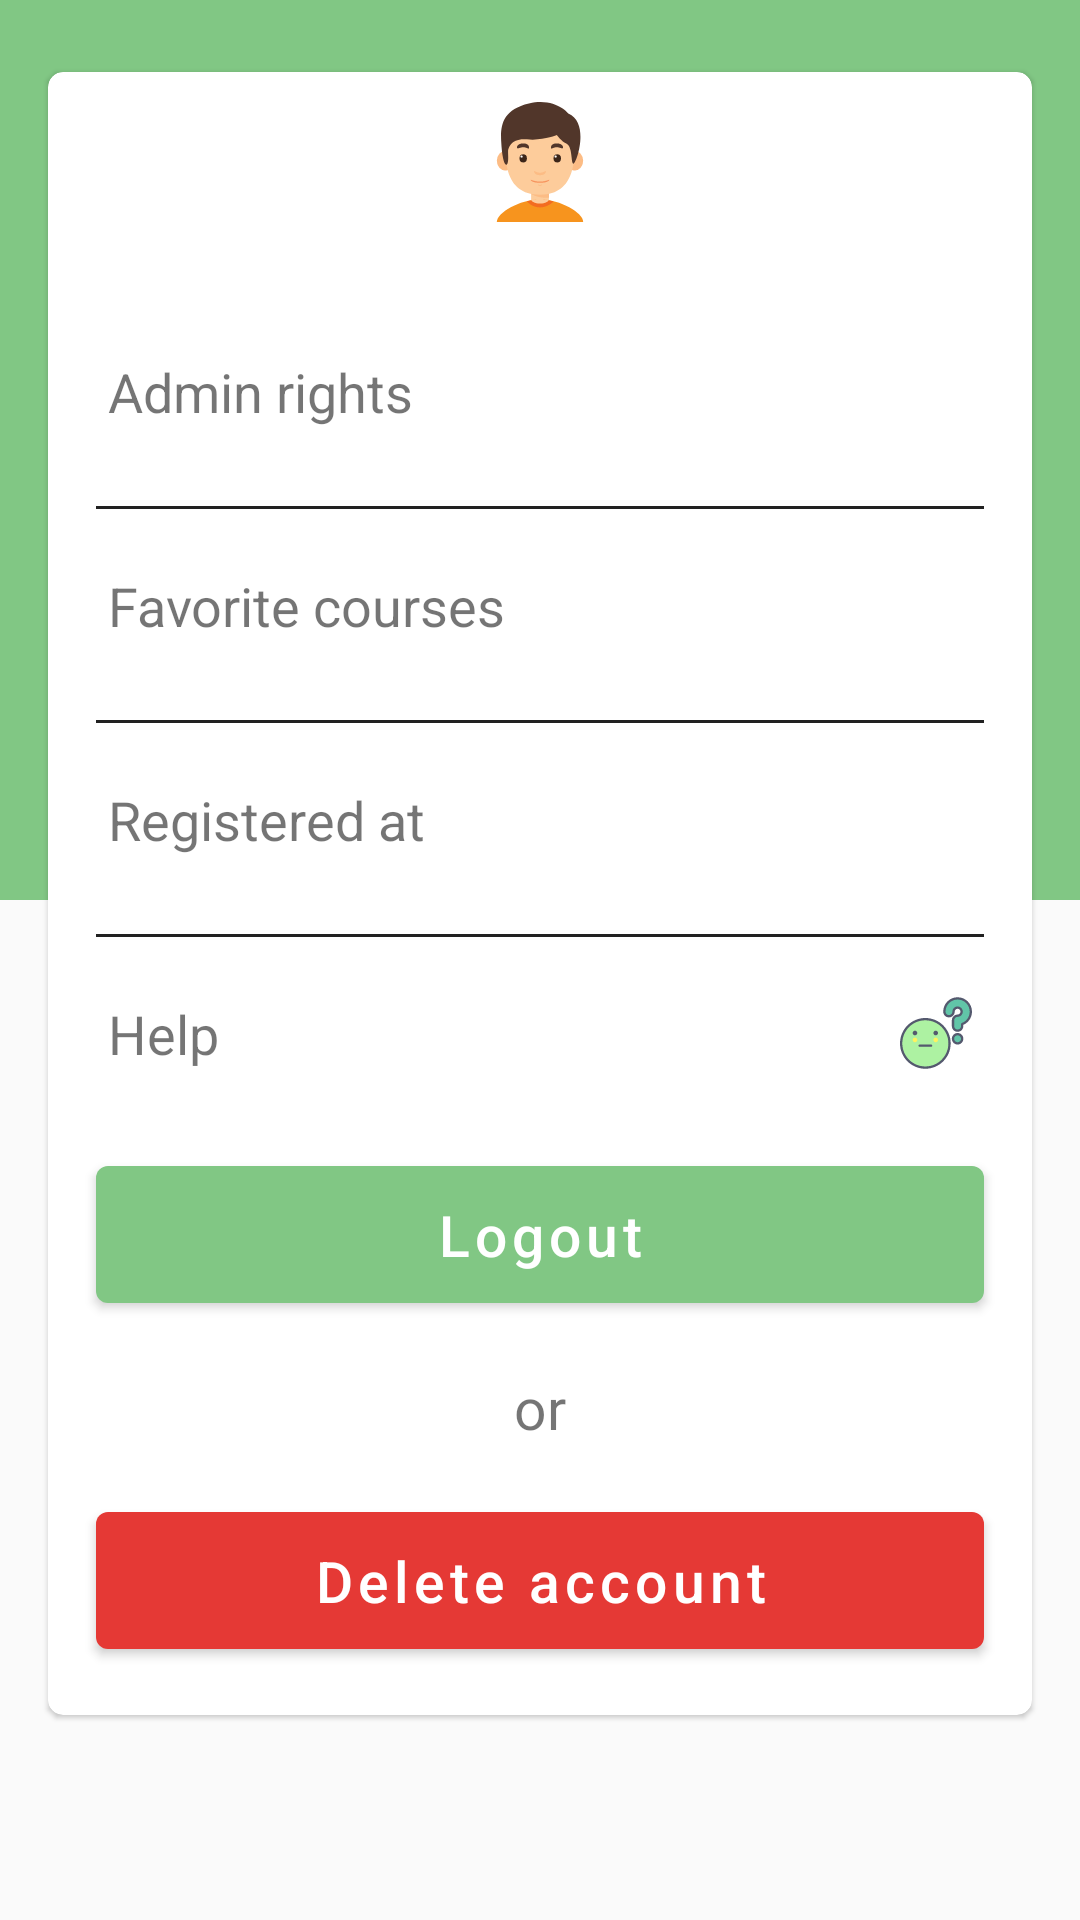

The Android layout XML behind this screen, and the referenced resources:
<!-- AndroidManifest.xml: application theme AppTheme -->
<!-- res/layout/settings_fragment.xml -->
<?xml version="1.0" encoding="utf-8"?>
<androidx.constraintlayout.widget.ConstraintLayout xmlns:android="http://schemas.android.com/apk/res/android"
    xmlns:app="http://schemas.android.com/apk/res-auto"
    xmlns:tools="http://schemas.android.com/tools"
    android:layout_width="match_parent"
    android:layout_height="match_parent"
    android:animateLayoutChanges="true">

    <androidx.appcompat.widget.AppCompatImageView
        android:layout_width="match_parent"
        android:layout_height="300dp"
        android:background="@color/app_primary_color_dark"
        app:layout_constraintStart_toStartOf="parent"
        app:layout_constraintTop_toTopOf="parent" />

    <ScrollView
        android:layout_width="0dp"
        android:layout_height="0dp"
        app:layout_constraintBottom_toBottomOf="parent"
        app:layout_constraintEnd_toEndOf="parent"
        app:layout_constraintStart_toStartOf="parent"
        app:layout_constraintTop_toTopOf="parent">

        <com.google.android.material.card.MaterialCardView
            android:layout_width="match_parent"
            android:layout_height="wrap_content"
            android:layout_marginStart="16dp"
            android:layout_marginTop="24dp"
            android:layout_marginEnd="16dp"
            android:layout_marginBottom="24dp"
            android:animateLayoutChanges="true"
            android:elevation="12dp"
            app:cardCornerRadius="5dp"
            app:layout_constraintEnd_toEndOf="parent"
            app:layout_constraintStart_toStartOf="parent"
            app:layout_constraintTop_toTopOf="parent">

            <androidx.constraintlayout.widget.ConstraintLayout
                android:layout_width="match_parent"
                android:layout_height="wrap_content"
                android:animateLayoutChanges="true">

                <androidx.appcompat.widget.AppCompatImageView
                    android:id="@+id/iv_user_pic"
                    android:layout_width="40dp"
                    android:layout_height="40dp"
                    android:layout_margin="10dp"
                    android:src="@drawable/ic_boy"
                    app:layout_constraintEnd_toEndOf="parent"
                    app:layout_constraintStart_toStartOf="parent"
                    app:layout_constraintTop_toTopOf="parent" />

                <androidx.appcompat.widget.AppCompatTextView
                    android:id="@+id/tv_settings_username"
                    android:layout_width="wrap_content"
                    android:layout_height="wrap_content"
                    android:textSize="18sp"
                    app:layout_constraintEnd_toEndOf="parent"
                    app:layout_constraintStart_toStartOf="parent"
                    app:layout_constraintTop_toBottomOf="@id/iv_user_pic"
                    tools:text="Username" />


                <androidx.appcompat.widget.AppCompatTextView
                    android:id="@+id/tv_admin_rights"
                    android:layout_width="0dp"
                    android:layout_height="wrap_content"
                    android:layout_margin="10dp"
                    android:background="?attr/selectableItemBackground"
                    android:clickable="true"
                    android:drawableEnd="@drawable/ic_checked_green_24dp"
                    android:drawableRight="@drawable/ic_checked_green_24dp"
                    android:focusable="true"
                    android:padding="10dp"
                    android:text="@string/admin_rights"
                    android:textSize="18sp"
                    app:layout_constraintEnd_toEndOf="parent"
                    app:layout_constraintStart_toStartOf="parent"
                    app:layout_constraintTop_toBottomOf="@id/tv_settings_username" />

                <View
                    android:id="@+id/view_separator_admin"
                    android:layout_width="0dp"
                    android:layout_height="1dp"
                    android:layout_margin="16dp"
                    android:background="@color/black"
                    app:layout_constraintEnd_toEndOf="parent"
                    app:layout_constraintStart_toStartOf="parent"
                    app:layout_constraintTop_toBottomOf="@id/tv_admin_rights" />

                <androidx.appcompat.widget.AppCompatTextView
                    android:id="@+id/tv_fav_courser"
                    android:layout_width="0dp"
                    android:layout_height="wrap_content"
                    android:layout_margin="10dp"
                    android:background="?attr/selectableItemBackground"
                    android:clickable="true"
                    android:drawableEnd="@drawable/ic_error"
                    android:drawableRight="@drawable/ic_error"
                    android:focusable="true"
                    android:padding="10dp"
                    android:text="@string/favorite_courses"
                    android:textSize="18sp"
                    app:layout_constraintEnd_toEndOf="parent"
                    app:layout_constraintStart_toStartOf="parent"
                    app:layout_constraintTop_toBottomOf="@id/view_separator_admin" />

                <View
                    android:id="@+id/view_separator_fav_courses"
                    android:layout_width="0dp"
                    android:layout_height="1dp"
                    android:layout_margin="16dp"
                    android:background="@color/black"
                    app:layout_constraintEnd_toEndOf="parent"
                    app:layout_constraintStart_toStartOf="parent"
                    app:layout_constraintTop_toBottomOf="@id/tv_fav_courser" />

                <androidx.appcompat.widget.AppCompatTextView
                    android:id="@+id/tv_account_date_registered_label"
                    android:layout_width="wrap_content"
                    android:layout_height="wrap_content"
                    android:layout_margin="10dp"
                    android:padding="10dp"
                    android:text="@string/registered_when"
                    android:textSize="18sp"
                    app:layout_constraintStart_toStartOf="parent"
                    app:layout_constraintTop_toBottomOf="@id/view_separator_fav_courses" />


                <androidx.appcompat.widget.AppCompatTextView
                    android:id="@+id/tv_registered_date"
                    android:layout_width="wrap_content"
                    android:layout_height="wrap_content"
                    android:layout_margin="10dp"
                    android:padding="10dp"
                    android:textSize="17sp"
                    android:textStyle="italic"
                    app:layout_constraintBottom_toBottomOf="@id/tv_account_date_registered_label"
                    app:layout_constraintEnd_toEndOf="parent"
                    app:layout_constraintTop_toTopOf="@id/tv_account_date_registered_label"
                    tools:text="12/3/06" />

                <View
                    android:id="@+id/view_separator_registered"
                    android:layout_width="0dp"
                    android:layout_height="1dp"
                    android:layout_margin="16dp"
                    android:background="@color/black"
                    app:layout_constraintEnd_toEndOf="parent"
                    app:layout_constraintStart_toStartOf="parent"
                    app:layout_constraintTop_toBottomOf="@id/tv_account_date_registered_label" />

                <androidx.appcompat.widget.AppCompatTextView
                    android:id="@+id/tv_settings_help"
                    android:layout_width="0dp"
                    android:layout_height="wrap_content"
                    android:layout_margin="10dp"
                    android:background="?attr/selectableItemBackground"
                    android:clickable="true"
                    android:drawableEnd="@drawable/ic_question"
                    android:drawableRight="@drawable/ic_question"
                    android:focusable="true"
                    android:padding="10dp"
                    android:text="@string/help"
                    android:textSize="18sp"
                    app:layout_constraintEnd_toEndOf="parent"
                    app:layout_constraintStart_toStartOf="parent"
                    app:layout_constraintTop_toBottomOf="@id/view_separator_registered" />

                <com.google.android.material.button.MaterialButton
                    android:id="@+id/btn_logout"
                    android:layout_width="0dp"
                    android:layout_height="wrap_content"
                    android:layout_margin="16dp"
                    android:clickable="true"
                    android:focusable="true"
                    android:gravity="center_horizontal"
                    android:padding="10dp"
                    android:text="@string/logout"
                    android:textAllCaps="false"
                    android:textColor="@color/white"
                    android:textSize="19sp"
                    app:layout_constraintBottom_toTopOf="@+id/tv_settings_or"
                    app:layout_constraintEnd_toEndOf="parent"
                    app:layout_constraintStart_toStartOf="parent"
                    app:layout_constraintTop_toBottomOf="@id/tv_settings_help"
                    app:rippleColor="@color/black" />

                <androidx.appcompat.widget.AppCompatTextView
                    android:id="@+id/tv_settings_or"
                    android:layout_width="wrap_content"
                    android:layout_height="wrap_content"
                    android:layout_marginTop="16dp"
                    android:text="@string/or"
                    android:textSize="19sp"
                    app:layout_constraintEnd_toEndOf="parent"
                    app:layout_constraintStart_toStartOf="parent"
                    app:layout_constraintTop_toBottomOf="@id/btn_logout" />

                <com.google.android.material.button.MaterialButton
                    android:id="@+id/btn_delete_account"
                    android:layout_width="0dp"
                    android:layout_height="wrap_content"
                    android:layout_margin="16dp"
                    android:clickable="true"
                    android:focusable="true"
                    android:gravity="center_horizontal"
                    android:padding="10dp"
                    android:text="@string/delete_account"
                    android:textAllCaps="false"
                    android:textColor="@color/white"
                    android:textSize="19sp"
                    app:backgroundTint="@color/red"
                    app:layout_constraintBottom_toBottomOf="parent"
                    app:layout_constraintEnd_toEndOf="parent"
                    app:layout_constraintStart_toStartOf="parent"
                    app:layout_constraintTop_toBottomOf="@id/tv_settings_or"
                    app:rippleColor="@color/black" />


            </androidx.constraintlayout.widget.ConstraintLayout>

        </com.google.android.material.card.MaterialCardView>
    </ScrollView>

</androidx.constraintlayout.widget.ConstraintLayout>
<!-- resources referenced by this layout -->
<resources>
  <color name="app_primary_color_dark">#81C784</color>
  <color name="black">#212121</color>
  <color name="red">#E53935</color>
  <color name="white">#fff</color>
  <!-- drawable ic_boy: vector/xml drawable (drawable, 3584 chars, omitted) -->
  <!-- drawable ic_question: vector/xml drawable (drawable, 5806 chars, omitted) -->
  <string name="admin_rights">Admin rights</string>
  <string name="delete_account">Delete account</string>
  <string name="favorite_courses">Favorite courses</string>
  <string name="help">Help</string>
  <string name="logout">Logout</string>
  <string name="or">or</string>
  <string name="registered_when">Registered at</string>
  <style name="AppTheme" parent="Theme.MaterialComponents.Light.NoActionBar.Bridge">
          
          <item name="colorPrimary">@color/colorPrimary</item>
          <item name="colorPrimaryDark">@color/colorPrimaryDark</item>
          <item name="colorAccent">@color/colorAccent</item>
      </style>
  <color name="colorPrimary">@color/app_primary_color</color>
  <color name="colorPrimaryDark">@color/app_primary_color_dark</color>
  <color name="colorAccent">@color/app_primary_color_dark</color>
  <color name="app_primary_color">#81C784</color>
</resources>
